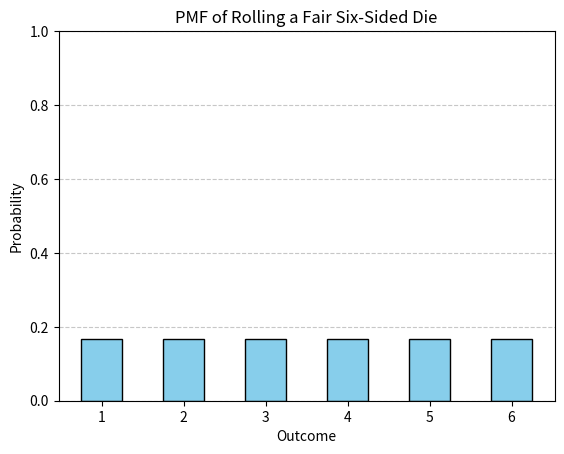

Reproduce this figure in Python.
import random
import numpy as np
import matplotlib.pyplot as plt

# # Question - 1
# # Function to calculate the mean of a dataset
def calculate_mean(data):
    return np.sum(data) / len(data)

# def calculate_covariance(x_data, y_data):
#     mean_x = calculate_mean(x_data)
#     mean_y = calculate_mean(y_data)
#
#     covariance = np.sum((x_data - mean_x) * (y_data - mean_y)) / (len(x_data))
#     return covariance
#
# x_data = np.random.randint(1, 100, size = 100)
# y_data = np.random.randint(1, 100, size = 100)
#
# covariance = calculate_covariance(x_data, y_data)
# print(f"Covariance: {covariance:.2f}")


# # Question 2
def calculate_std(data):
    return np.std(data)

def calculate_pearson(x, y):
    mean_x = calculate_mean(x)
    mean_y = calculate_mean(y)
    std_x = calculate_std(x)
    std_y = calculate_std(y)

    covariance = np.mean((x - mean_x) * (y - mean_y))
    pearson_correlation = covariance / (std_x * std_y)

    return pearson_correlation

np.random.seed(0)
data_x = np.random.rand(1000)
data_y = np.random.rand(1000)

pearson_coefficient = calculate_pearson(data_x, data_y)
print(f"Pearson Correlation between two data points: {pearson_coefficient: .2f}")


# Question - 3
# Possible outcomes of rolling a fair six-sided die
outcomes = np.arange(1, 7)

# PMF for a fair die (each outcome has an equal probability of 1/6)
pmf = np.full(6, 1/6)

# Plotting the PMF
plt.bar(outcomes, pmf, width=0.5, color='skyblue', edgecolor='black')
plt.title("PMF of Rolling a Fair Six-Sided Die")
plt.xlabel("Outcome")
plt.ylabel("Probability")
plt.xticks(outcomes)
plt.ylim(0, 1)
plt.grid(axis='y', linestyle='--', alpha=0.7)
plt.show()